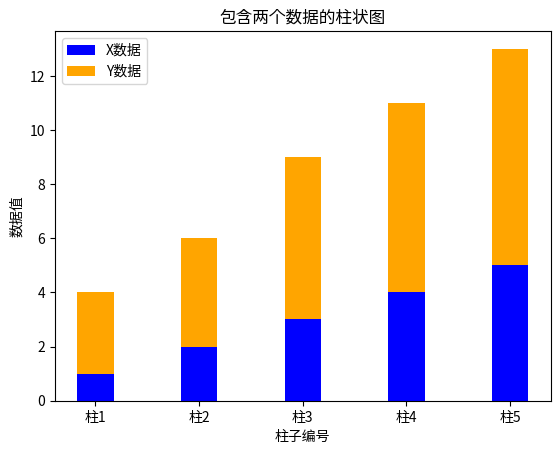

Source code (Python):
import matplotlib.pyplot as plt
import numpy as np

# 数据
x = [1, 2, 3, 4, 5]
y = [3, 4, 6, 7, 8]

# 定义柱状图的宽度
bar_width = 0.35

# 定义柱状图的x轴
index = np.arange(len(x))

# 创建柱状图
fig, ax = plt.subplots()

# 画两个数据的柱状图
bars1 = ax.bar(index, x, bar_width, label='X数据', color='blue')
bars2 = ax.bar(index, y, bar_width, bottom=x, label='Y数据', color='orange')

# 添加标签和标题
ax.set_xlabel('柱子编号')
ax.set_ylabel('数据值')
ax.set_title('包含两个数据的柱状图')
ax.set_xticks(index)
ax.set_xticklabels(['柱1', '柱2', '柱3', '柱4', '柱5'])
ax.legend()

# 显示图形
plt.show()
plt.savefig('bar_chart.png')